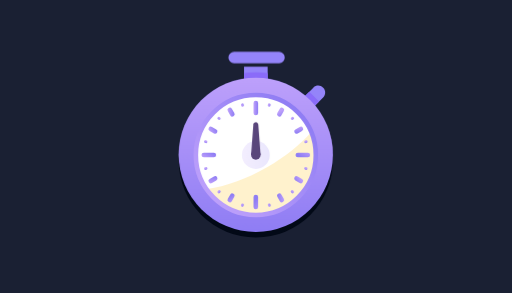
t = 0.00 s
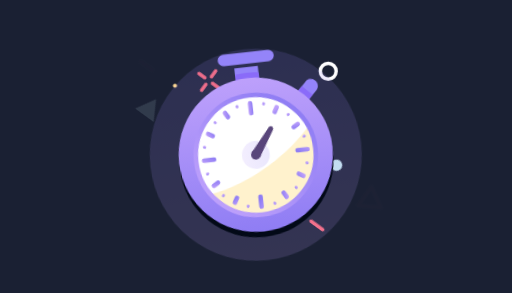
t = 1.50 s
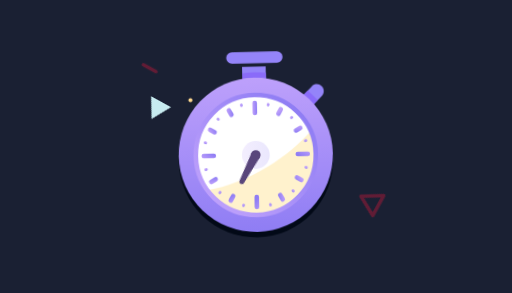
t = 2.98 s
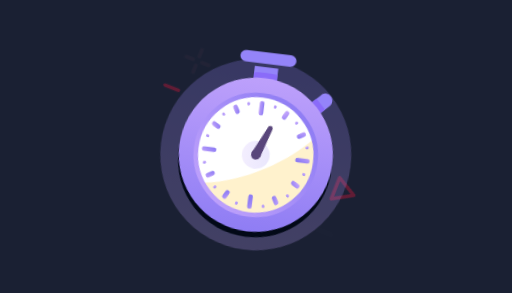
t = 4.46 s
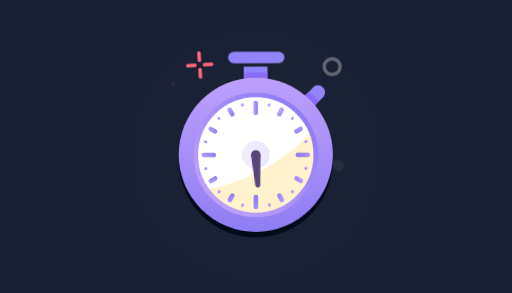
t = 5.89 s
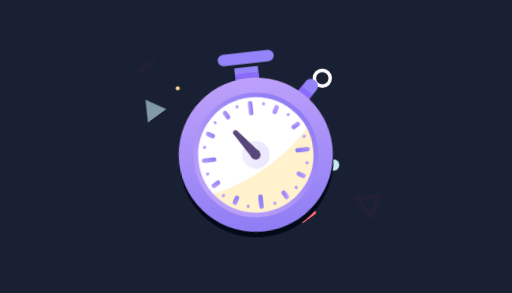
t = 7.30 s

The animated SVG that drew these frames (rendered in a browser with its animation timeline set to each time). Animation: 32 CSS @keyframes rules; one cycle of 8.80 s, repeats indefinitely.

<svg id="eIH7cNo3Qf51" xmlns="http://www.w3.org/2000/svg" xmlns:xlink="http://www.w3.org/1999/xlink" viewBox="0 0 700 400" shape-rendering="geometricPrecision" text-rendering="geometricPrecision" style="background-color:#1a2033">
<style><![CDATA[
#eIH7cNo3Qf54_to {animation: eIH7cNo3Qf54_to__to 8800ms linear infinite normal forwards}@keyframes eIH7cNo3Qf54_to__to { 0% {transform: translate(201.770002px,163.930002px);animation-timing-function: cubic-bezier(0.25,1,0.25,1)} 22.5% {transform: translate(78.490002px,55.830002px);animation-timing-function: step-end} 22.727273% {transform: translate(201.770002px,163.930002px);animation-timing-function: cubic-bezier(0.25,1,0.25,1)} 45.227273% {transform: translate(78.490002px,55.830002px);animation-timing-function: step-end} 45.454545% {transform: translate(201.770002px,163.930002px);animation-timing-function: cubic-bezier(0.25,1,0.25,1)} 67.954545% {transform: translate(78.490002px,55.830002px);animation-timing-function: step-end} 68.181818% {transform: translate(201.770002px,163.930002px);animation-timing-function: cubic-bezier(0.25,1,0.25,1)} 90.681818% {transform: translate(78.490002px,55.830002px)} 100% {transform: translate(78.490002px,55.830002px)}} #eIH7cNo3Qf54_tr {animation: eIH7cNo3Qf54_tr__tr 8800ms linear infinite normal forwards}@keyframes eIH7cNo3Qf54_tr__tr { 0% {transform: rotate(0deg)} 4.545455% {transform: rotate(0deg)} 95.454545% {transform: rotate(2880deg)} 100% {transform: rotate(2880deg)}} #eIH7cNo3Qf54 {animation: eIH7cNo3Qf54_c_o 8800ms linear infinite normal forwards}@keyframes eIH7cNo3Qf54_c_o { 0% {opacity: 1;animation-timing-function: cubic-bezier(0.25,1,0.25,1)} 11.363636% {opacity: 1;animation-timing-function: cubic-bezier(0.25,1,0.25,1)} 22.5% {opacity: 0;animation-timing-function: step-end} 22.727273% {opacity: 1;animation-timing-function: cubic-bezier(0.25,1,0.25,1)} 34.090909% {opacity: 1;animation-timing-function: cubic-bezier(0.25,1,0.25,1)} 45.227273% {opacity: 0;animation-timing-function: step-end} 45.454545% {opacity: 1;animation-timing-function: cubic-bezier(0.25,1,0.25,1)} 56.818182% {opacity: 1;animation-timing-function: cubic-bezier(0.25,1,0.25,1)} 67.954545% {opacity: 0;animation-timing-function: step-end} 68.181818% {opacity: 1;animation-timing-function: cubic-bezier(0.25,1,0.25,1)} 79.545455% {opacity: 1;animation-timing-function: cubic-bezier(0.25,1,0.25,1)} 90.681818% {opacity: 0} 100% {opacity: 0}} #eIH7cNo3Qf55_to {animation: eIH7cNo3Qf55_to__to 8800ms linear infinite normal forwards}@keyframes eIH7cNo3Qf55_to__to { 0% {transform: translate(201.769999px,163.930001px)} 2.272727% {transform: translate(201.769999px,163.930001px);animation-timing-function: cubic-bezier(0.25,1,0.25,1)} 24.772727% {transform: translate(81.939999px,103.77px);animation-timing-function: step-end} 25% {transform: translate(201.769999px,163.930001px);animation-timing-function: cubic-bezier(0.25,1,0.25,1)} 47.5% {transform: translate(81.939999px,103.77px);animation-timing-function: step-end} 47.727273% {transform: translate(201.769999px,163.930001px);animation-timing-function: cubic-bezier(0.25,1,0.25,1)} 70.227273% {transform: translate(81.939999px,103.77px);animation-timing-function: step-end} 70.454545% {transform: translate(201.769999px,163.930001px);animation-timing-function: cubic-bezier(0.25,1,0.25,1)} 92.954545% {transform: translate(81.939999px,103.77px)} 100% {transform: translate(81.939999px,103.77px)}} #eIH7cNo3Qf55_tr {animation: eIH7cNo3Qf55_tr__tr 8800ms linear infinite normal forwards}@keyframes eIH7cNo3Qf55_tr__tr { 0% {transform: rotate(0deg)} 4.545455% {transform: rotate(0deg)} 95.454545% {transform: rotate(2880deg)} 100% {transform: rotate(2880deg)}} #eIH7cNo3Qf55 {animation: eIH7cNo3Qf55_c_o 8800ms linear infinite normal forwards}@keyframes eIH7cNo3Qf55_c_o { 0% {opacity: 1} 2.272727% {opacity: 1;animation-timing-function: cubic-bezier(0.25,1,0.25,1)} 13.636364% {opacity: 1;animation-timing-function: cubic-bezier(0.25,1,0.25,1)} 24.772727% {opacity: 0;animation-timing-function: step-end} 25% {opacity: 1;animation-timing-function: cubic-bezier(0.25,1,0.25,1)} 36.363636% {opacity: 1;animation-timing-function: cubic-bezier(0.25,1,0.25,1)} 47.5% {opacity: 0;animation-timing-function: step-end} 47.727273% {opacity: 1;animation-timing-function: cubic-bezier(0.25,1,0.25,1)} 59.090909% {opacity: 1;animation-timing-function: cubic-bezier(0.25,1,0.25,1)} 70.227273% {opacity: 0;animation-timing-function: step-end} 70.454545% {opacity: 1;animation-timing-function: cubic-bezier(0.25,1,0.25,1)} 81.818182% {opacity: 1;animation-timing-function: cubic-bezier(0.25,1,0.25,1)} 92.954545% {opacity: 0} 100% {opacity: 0}} #eIH7cNo3Qf56_to {animation: eIH7cNo3Qf56_to__to 8800ms linear infinite normal forwards}@keyframes eIH7cNo3Qf56_to__to { 0% {transform: translate(201.77px,163.93px)} 5.681818% {transform: translate(201.77px,163.93px);animation-timing-function: cubic-bezier(0.25,1,0.25,1)} 28.181818% {transform: translate(109px,77px);animation-timing-function: step-end} 28.409091% {transform: translate(201.77px,163.93px);animation-timing-function: cubic-bezier(0.25,1,0.25,1)} 50.909091% {transform: translate(109px,77px);animation-timing-function: step-end} 51.136364% {transform: translate(201.77px,163.93px);animation-timing-function: cubic-bezier(0.25,1,0.25,1)} 73.636364% {transform: translate(109px,77px);animation-timing-function: step-end} 73.863636% {transform: translate(201.77px,163.93px);animation-timing-function: cubic-bezier(0.25,1,0.25,1)} 96.363636% {transform: translate(109px,77px)} 100% {transform: translate(109px,77px)}} #eIH7cNo3Qf56_tr {animation: eIH7cNo3Qf56_tr__tr 8800ms linear infinite normal forwards}@keyframes eIH7cNo3Qf56_tr__tr { 0% {transform: rotate(2880deg)} 4.545455% {transform: rotate(2880deg)} 95.454545% {transform: rotate(2880deg)} 100% {transform: rotate(2880deg)}} #eIH7cNo3Qf56 {animation: eIH7cNo3Qf56_c_o 8800ms linear infinite normal forwards}@keyframes eIH7cNo3Qf56_c_o { 0% {opacity: 1} 5.681818% {opacity: 1;animation-timing-function: cubic-bezier(0.25,1,0.25,1)} 17.045455% {opacity: 1;animation-timing-function: cubic-bezier(0.25,1,0.25,1)} 28.181818% {opacity: 0;animation-timing-function: step-end} 28.409091% {opacity: 1;animation-timing-function: cubic-bezier(0.25,1,0.25,1)} 39.772727% {opacity: 1;animation-timing-function: cubic-bezier(0.25,1,0.25,1)} 50.909091% {opacity: 0;animation-timing-function: step-end} 51.136364% {opacity: 1;animation-timing-function: cubic-bezier(0.25,1,0.25,1)} 62.5% {opacity: 1;animation-timing-function: cubic-bezier(0.25,1,0.25,1)} 73.636364% {opacity: 0;animation-timing-function: step-end} 73.863636% {opacity: 1;animation-timing-function: cubic-bezier(0.25,1,0.25,1)} 85.227273% {opacity: 1;animation-timing-function: cubic-bezier(0.25,1,0.25,1)} 96.363636% {opacity: 0} 100% {opacity: 0}} #eIH7cNo3Qf57_to {animation: eIH7cNo3Qf57_to__to 8800ms linear infinite normal forwards}@keyframes eIH7cNo3Qf57_to__to { 0% {transform: translate(201.77px,163.93px)} 11.363636% {transform: translate(201.77px,163.93px);animation-timing-function: cubic-bezier(0.25,1,0.25,1)} 33.863636% {transform: translate(137.340004px,50.330002px);animation-timing-function: step-end} 34.090909% {transform: translate(201.77px,163.93px);animation-timing-function: cubic-bezier(0.25,1,0.25,1)} 56.590909% {transform: translate(137.340004px,50.330002px);animation-timing-function: step-end} 56.818182% {transform: translate(201.77px,163.93px);animation-timing-function: cubic-bezier(0.25,1,0.25,1)} 79.318182% {transform: translate(137.340004px,50.330002px);animation-timing-function: step-end} 79.545455% {transform: translate(201.77px,163.93px);animation-timing-function: cubic-bezier(0.25,1,0.25,1)} 100% {transform: translate(143.197276px,60.657275px)}} #eIH7cNo3Qf57_tr {animation: eIH7cNo3Qf57_tr__tr 8800ms linear infinite normal forwards}@keyframes eIH7cNo3Qf57_tr__tr { 0% {transform: rotate(0deg)} 4.545455% {transform: rotate(0deg)} 95.454545% {transform: rotate(2880deg)} 100% {transform: rotate(2880deg)}} #eIH7cNo3Qf57 {animation: eIH7cNo3Qf57_c_o 8800ms linear infinite normal forwards}@keyframes eIH7cNo3Qf57_c_o { 0% {opacity: 1} 11.363636% {opacity: 1;animation-timing-function: cubic-bezier(0.25,1,0.25,1)} 22.727273% {opacity: 1;animation-timing-function: cubic-bezier(0.25,1,0.25,1)} 33.863636% {opacity: 0;animation-timing-function: step-end} 34.090909% {opacity: 1;animation-timing-function: cubic-bezier(0.25,1,0.25,1)} 45.454545% {opacity: 1;animation-timing-function: cubic-bezier(0.25,1,0.25,1)} 56.590909% {opacity: 0;animation-timing-function: step-end} 56.818182% {opacity: 1;animation-timing-function: cubic-bezier(0.25,1,0.25,1)} 68.181818% {opacity: 1;animation-timing-function: cubic-bezier(0.25,1,0.25,1)} 79.318182% {opacity: 0;animation-timing-function: step-end} 79.545455% {opacity: 1;animation-timing-function: cubic-bezier(0.25,1,0.25,1)} 90.909091% {opacity: 1;animation-timing-function: cubic-bezier(0.25,1,0.25,1)} 99.772727% {opacity: 0} 100% {opacity: 0}} #eIH7cNo3Qf512_to {animation: eIH7cNo3Qf512_to__to 8800ms linear infinite normal forwards}@keyframes eIH7cNo3Qf512_to__to { 0% {transform: translate(201.769988px,163.930002px)} 7.954545% {transform: translate(201.769988px,163.930002px);animation-timing-function: cubic-bezier(0.25,1,0.25,1)} 30.454545% {transform: translate(294.549988px,55.830002px);animation-timing-function: step-end} 30.681818% {transform: translate(201.769988px,163.930002px);animation-timing-function: cubic-bezier(0.25,1,0.25,1)} 53.181818% {transform: translate(294.549988px,55.830002px);animation-timing-function: step-end} 53.409091% {transform: translate(201.769988px,163.930002px);animation-timing-function: cubic-bezier(0.25,1,0.25,1)} 75.909091% {transform: translate(294.549988px,55.830002px);animation-timing-function: step-end} 76.136364% {transform: translate(201.769988px,163.930002px);animation-timing-function: cubic-bezier(0.25,1,0.25,1)} 98.636364% {transform: translate(294.549988px,55.830002px)} 100% {transform: translate(294.549988px,55.830002px)}} #eIH7cNo3Qf512_tr {animation: eIH7cNo3Qf512_tr__tr 8800ms linear infinite normal forwards}@keyframes eIH7cNo3Qf512_tr__tr { 0% {transform: rotate(2880deg)} 4.545455% {transform: rotate(2880deg)} 95.454545% {transform: rotate(2880deg)} 100% {transform: rotate(2880deg)}} #eIH7cNo3Qf512 {animation: eIH7cNo3Qf512_c_o 8800ms linear infinite normal forwards}@keyframes eIH7cNo3Qf512_c_o { 0% {opacity: 1} 7.954545% {opacity: 1;animation-timing-function: cubic-bezier(0.25,1,0.25,1)} 19.318182% {opacity: 1;animation-timing-function: cubic-bezier(0.25,1,0.25,1)} 30.454545% {opacity: 0;animation-timing-function: step-end} 30.681818% {opacity: 1;animation-timing-function: cubic-bezier(0.25,1,0.25,1)} 42.045455% {opacity: 1;animation-timing-function: cubic-bezier(0.25,1,0.25,1)} 53.181818% {opacity: 0;animation-timing-function: step-end} 53.409091% {opacity: 1;animation-timing-function: cubic-bezier(0.25,1,0.25,1)} 64.772727% {opacity: 1;animation-timing-function: cubic-bezier(0.25,1,0.25,1)} 75.909091% {opacity: 0;animation-timing-function: step-end} 76.136364% {opacity: 1;animation-timing-function: cubic-bezier(0.25,1,0.25,1)} 87.5% {opacity: 1;animation-timing-function: cubic-bezier(0.25,1,0.25,1)} 98.636364% {opacity: 0} 100% {opacity: 0}} #eIH7cNo3Qf513_to {animation: eIH7cNo3Qf513_to__to 8800ms linear infinite normal forwards}@keyframes eIH7cNo3Qf513_to__to { 0% {transform: translate(201.770003px,163.93px);animation-timing-function: cubic-bezier(0.25,1,0.25,1)} 22.5% {transform: translate(340.925003px,214.07px);animation-timing-function: step-end} 22.727273% {transform: translate(201.770003px,163.93px);animation-timing-function: cubic-bezier(0.25,1,0.25,1)} 45.227273% {transform: translate(340.925003px,214.07px);animation-timing-function: step-end} 45.454545% {transform: translate(201.770003px,163.93px);animation-timing-function: cubic-bezier(0.25,1,0.25,1)} 67.954545% {transform: translate(340.925003px,214.07px);animation-timing-function: step-end} 68.181818% {transform: translate(201.770003px,163.93px);animation-timing-function: cubic-bezier(0.25,1,0.25,1)} 90.681818% {transform: translate(340.925003px,214.07px)} 100% {transform: translate(340.925003px,214.07px)}} #eIH7cNo3Qf513_tr {animation: eIH7cNo3Qf513_tr__tr 8800ms linear infinite normal forwards}@keyframes eIH7cNo3Qf513_tr__tr { 0% {transform: rotate(0deg)} 4.545455% {transform: rotate(0deg)} 95.454545% {transform: rotate(2880deg)} 100% {transform: rotate(2880deg)}} #eIH7cNo3Qf513 {animation: eIH7cNo3Qf513_c_o 8800ms linear infinite normal forwards}@keyframes eIH7cNo3Qf513_c_o { 0% {opacity: 1;animation-timing-function: cubic-bezier(0.25,1,0.25,1)} 11.363636% {opacity: 1;animation-timing-function: cubic-bezier(0.25,1,0.25,1)} 22.5% {opacity: 0;animation-timing-function: step-end} 22.727273% {opacity: 1;animation-timing-function: cubic-bezier(0.25,1,0.25,1)} 34.090909% {opacity: 1;animation-timing-function: cubic-bezier(0.25,1,0.25,1)} 45.227273% {opacity: 0;animation-timing-function: step-end} 45.454545% {opacity: 1;animation-timing-function: cubic-bezier(0.25,1,0.25,1)} 56.818182% {opacity: 1;animation-timing-function: cubic-bezier(0.25,1,0.25,1)} 67.954545% {opacity: 0;animation-timing-function: step-end} 68.181818% {opacity: 1;animation-timing-function: cubic-bezier(0.25,1,0.25,1)} 79.545455% {opacity: 1;animation-timing-function: cubic-bezier(0.25,1,0.25,1)} 90.681818% {opacity: 0} 100% {opacity: 0}} #eIH7cNo3Qf514_to {animation: eIH7cNo3Qf514_to__to 8800ms linear infinite normal forwards}@keyframes eIH7cNo3Qf514_to__to { 0% {transform: translate(201.769987px,163.929997px)} 5.681818% {transform: translate(201.769987px,163.929997px);animation-timing-function: cubic-bezier(0.25,1,0.25,1)} 28.181818% {transform: translate(301.189987px,171.589996px);animation-timing-function: step-end} 28.409091% {transform: translate(201.769987px,163.929997px);animation-timing-function: cubic-bezier(0.25,1,0.25,1)} 50.909091% {transform: translate(301.189987px,171.589996px);animation-timing-function: step-end} 51.136364% {transform: translate(201.769987px,163.929997px);animation-timing-function: cubic-bezier(0.25,1,0.25,1)} 73.636364% {transform: translate(301.189987px,171.589996px);animation-timing-function: step-end} 73.863636% {transform: translate(201.769987px,163.929997px);animation-timing-function: cubic-bezier(0.25,1,0.25,1)} 96.363636% {transform: translate(301.189987px,171.589996px)} 100% {transform: translate(301.189987px,171.589996px)}} #eIH7cNo3Qf514_tr {animation: eIH7cNo3Qf514_tr__tr 8800ms linear infinite normal forwards}@keyframes eIH7cNo3Qf514_tr__tr { 0% {transform: rotate(0deg)} 4.545455% {transform: rotate(0deg)} 95.454545% {transform: rotate(2880deg)} 100% {transform: rotate(2880deg)}} #eIH7cNo3Qf514 {animation: eIH7cNo3Qf514_c_o 8800ms linear infinite normal forwards}@keyframes eIH7cNo3Qf514_c_o { 0% {opacity: 1} 5.681818% {opacity: 1;animation-timing-function: cubic-bezier(0.25,1,0.25,1)} 17.045455% {opacity: 1;animation-timing-function: cubic-bezier(0.25,1,0.25,1)} 28.181818% {opacity: 0;animation-timing-function: step-end} 28.409091% {opacity: 1;animation-timing-function: cubic-bezier(0.25,1,0.25,1)} 39.772727% {opacity: 1;animation-timing-function: cubic-bezier(0.25,1,0.25,1)} 50.909091% {opacity: 0;animation-timing-function: step-end} 51.136364% {opacity: 1;animation-timing-function: cubic-bezier(0.25,1,0.25,1)} 62.5% {opacity: 1;animation-timing-function: cubic-bezier(0.25,1,0.25,1)} 73.636364% {opacity: 0;animation-timing-function: step-end} 73.863636% {opacity: 1;animation-timing-function: cubic-bezier(0.25,1,0.25,1)} 85.227273% {opacity: 1;animation-timing-function: cubic-bezier(0.25,1,0.25,1)} 96.363636% {opacity: 0} 100% {opacity: 0}} #eIH7cNo3Qf515_to {animation: eIH7cNo3Qf515_to__to 8800ms linear infinite normal forwards}@keyframes eIH7cNo3Qf515_to__to { 0% {transform: translate(201.77px,163.930002px)} 9.090909% {transform: translate(201.77px,163.930002px);animation-timing-function: cubic-bezier(0.25,1,0.25,1)} 31.477273% {transform: translate(283px,248.720001px);animation-timing-function: step-end} 31.590909% {transform: translate(201.77px,163.930002px);animation-timing-function: cubic-bezier(0.25,1,0.25,1)} 54.318182% {transform: translate(283px,248.720001px);animation-timing-function: step-end} 54.545455% {transform: translate(201.77px,163.930002px);animation-timing-function: cubic-bezier(0.25,1,0.25,1)} 77.272727% {transform: translate(201.77px,163.930002px);animation-timing-function: cubic-bezier(0.25,1,0.25,1)} 100% {transform: translate(283px,248.720001px)}} #eIH7cNo3Qf515_tr {animation: eIH7cNo3Qf515_tr__tr 8800ms linear infinite normal forwards}@keyframes eIH7cNo3Qf515_tr__tr { 0% {transform: rotate(0deg)} 4.545455% {transform: rotate(0deg)} 95.454545% {transform: rotate(2880deg)} 100% {transform: rotate(2880deg)}} #eIH7cNo3Qf515 {animation: eIH7cNo3Qf515_c_o 8800ms linear infinite normal forwards}@keyframes eIH7cNo3Qf515_c_o { 0% {opacity: 1} 20.454545% {opacity: 1;animation-timing-function: cubic-bezier(0.25,1,0.25,1)} 31.477273% {opacity: 0;animation-timing-function: step-end} 31.590909% {opacity: 1;animation-timing-function: cubic-bezier(0.25,1,0.25,1)} 42.954545% {opacity: 1;animation-timing-function: cubic-bezier(0.25,1,0.25,1)} 54.318182% {opacity: 0;animation-timing-function: step-end} 54.545455% {opacity: 1;animation-timing-function: cubic-bezier(0.25,1,0.25,1)} 65.909091% {opacity: 1;animation-timing-function: cubic-bezier(0.25,1,0.25,1)} 77.272727% {opacity: 1;animation-timing-function: cubic-bezier(0.25,1,0.25,1)} 88.636364% {opacity: 1;animation-timing-function: cubic-bezier(0.25,1,0.25,1)} 100% {opacity: 0}} #eIH7cNo3Qf516_to {animation: eIH7cNo3Qf516_to__to 8800ms linear infinite normal forwards}@keyframes eIH7cNo3Qf516_to__to { 0% {transform: translate(200px,162px);animation-timing-function: cubic-bezier(0.42,0,0.58,1)} 2.272727% {transform: translate(200px,165px);animation-timing-function: cubic-bezier(0.42,0,0.58,1)} 4.545455% {transform: translate(200px,162px)} 100% {transform: translate(200px,162px)}} #eIH7cNo3Qf516_tr {animation: eIH7cNo3Qf516_tr__tr 8800ms linear infinite normal forwards}@keyframes eIH7cNo3Qf516_tr__tr { 0% {transform: rotate(0deg)} 4.545455% {transform: rotate(8deg)} 15.909091% {transform: rotate(-8deg)} 27.272727% {transform: rotate(8deg)} 38.636364% {transform: rotate(-8deg)} 50% {transform: rotate(8deg)} 61.363636% {transform: rotate(-8deg)} 72.727273% {transform: rotate(8deg)} 84.090909% {transform: rotate(-8deg)} 95.454545% {transform: rotate(8deg)} 100% {transform: rotate(0deg)}} #eIH7cNo3Qf517_ts {animation: eIH7cNo3Qf517_ts__ts 8800ms linear infinite normal forwards}@keyframes eIH7cNo3Qf517_ts__ts { 0% {transform: translate(199.999992px,161.999992px) scale(0.710355,0.710355)} 15.909091% {transform: translate(199.999992px,161.999992px) scale(0.710355,0.710355);animation-timing-function: cubic-bezier(0.25,1,0.25,1)} 22.727273% {transform: translate(199.999992px,161.999992px) scale(1.153668,1.153668);animation-timing-function: step-end} 27.272727% {transform: translate(199.999992px,161.999992px) scale(0.710355,0.710355);animation-timing-function: cubic-bezier(0.25,1,0.25,1)} 34.090909% {transform: translate(199.999992px,161.999992px) scale(1.153668,1.153668);animation-timing-function: step-end} 38.636364% {transform: translate(199.999992px,161.999992px) scale(0.710355,0.710355);animation-timing-function: cubic-bezier(0.25,1,0.25,1)} 45.454545% {transform: translate(199.999992px,161.999992px) scale(1.153668,1.153668);animation-timing-function: step-end} 50% {transform: translate(199.999992px,161.999992px) scale(0.710355,0.710355);animation-timing-function: cubic-bezier(0.25,1,0.25,1)} 56.818182% {transform: translate(199.999992px,161.999992px) scale(1.153668,1.153668);animation-timing-function: step-end} 61.363636% {transform: translate(199.999992px,161.999992px) scale(0.710355,0.710355);animation-timing-function: cubic-bezier(0.25,1,0.25,1)} 68.181818% {transform: translate(199.999992px,161.999992px) scale(1.153668,1.153668);animation-timing-function: step-end} 72.727273% {transform: translate(199.999992px,161.999992px) scale(0.710355,0.710355);animation-timing-function: cubic-bezier(0.25,1,0.25,1)} 79.545455% {transform: translate(199.999992px,161.999992px) scale(1.153668,1.153668);animation-timing-function: step-end} 84.090909% {transform: translate(199.999992px,161.999992px) scale(0.710355,0.710355);animation-timing-function: cubic-bezier(0.25,1,0.25,1)} 90.909091% {transform: translate(199.999992px,161.999992px) scale(1.153668,1.153668)} 100% {transform: translate(199.999992px,161.999992px) scale(1.153668,1.153668)}} #eIH7cNo3Qf517 {animation: eIH7cNo3Qf517_c_o 8800ms linear infinite normal forwards}@keyframes eIH7cNo3Qf517_c_o { 0% {opacity: 1} 15.909091% {opacity: 1;animation-timing-function: cubic-bezier(0.25,1,0.25,1)} 22.727273% {opacity: 0;animation-timing-function: step-end} 27.272727% {opacity: 1;animation-timing-function: cubic-bezier(0.25,1,0.25,1)} 34.090909% {opacity: 0;animation-timing-function: step-end} 38.636364% {opacity: 1;animation-timing-function: cubic-bezier(0.25,1,0.25,1)} 45.454545% {opacity: 0;animation-timing-function: step-end} 50% {opacity: 1;animation-timing-function: cubic-bezier(0.25,1,0.25,1)} 56.818182% {opacity: 0;animation-timing-function: step-end} 61.363636% {opacity: 1;animation-timing-function: cubic-bezier(0.25,1,0.25,1)} 68.181818% {opacity: 0;animation-timing-function: step-end} 72.727273% {opacity: 1;animation-timing-function: cubic-bezier(0.25,1,0.25,1)} 79.545455% {opacity: 0;animation-timing-function: step-end} 84.090909% {opacity: 1;animation-timing-function: cubic-bezier(0.25,1,0.25,1)} 90.909091% {opacity: 0} 100% {opacity: 0}} #eIH7cNo3Qf518_ts {animation: eIH7cNo3Qf518_ts__ts 8800ms linear infinite normal forwards}@keyframes eIH7cNo3Qf518_ts__ts { 0% {transform: translate(199.999992px,161.999992px) scale(0.710355,0.710355)} 17.045455% {transform: translate(199.999992px,161.999992px) scale(0.710355,0.710355);animation-timing-function: cubic-bezier(0.25,1,0.25,1)} 23.863636% {transform: translate(199.999992px,161.999992px) scale(1.153668,1.153668);animation-timing-function: step-end} 28.409091% {transform: translate(199.999992px,161.999992px) scale(0.710355,0.710355);animation-timing-function: cubic-bezier(0.25,1,0.25,1)} 35.227273% {transform: translate(199.999992px,161.999992px) scale(1.153668,1.153668);animation-timing-function: step-end} 39.772727% {transform: translate(199.999992px,161.999992px) scale(0.710355,0.710355);animation-timing-function: cubic-bezier(0.25,1,0.25,1)} 46.590909% {transform: translate(199.999992px,161.999992px) scale(1.153668,1.153668);animation-timing-function: step-end} 51.136364% {transform: translate(199.999992px,161.999992px) scale(0.710355,0.710355);animation-timing-function: cubic-bezier(0.25,1,0.25,1)} 57.954545% {transform: translate(199.999992px,161.999992px) scale(1.153668,1.153668);animation-timing-function: step-end} 62.5% {transform: translate(199.999992px,161.999992px) scale(0.710355,0.710355);animation-timing-function: cubic-bezier(0.25,1,0.25,1)} 69.318182% {transform: translate(199.999992px,161.999992px) scale(1.153668,1.153668);animation-timing-function: step-end} 73.863636% {transform: translate(199.999992px,161.999992px) scale(0.710355,0.710355);animation-timing-function: cubic-bezier(0.25,1,0.25,1)} 80.681818% {transform: translate(199.999992px,161.999992px) scale(1.153668,1.153668);animation-timing-function: step-end} 85.227273% {transform: translate(199.999992px,161.999992px) scale(0.710355,0.710355);animation-timing-function: cubic-bezier(0.25,1,0.25,1)} 92.045455% {transform: translate(199.999992px,161.999992px) scale(1.153668,1.153668)} 100% {transform: translate(199.999992px,161.999992px) scale(1.153668,1.153668)}} #eIH7cNo3Qf518 {animation: eIH7cNo3Qf518_c_o 8800ms linear infinite normal forwards}@keyframes eIH7cNo3Qf518_c_o { 0% {opacity: 1} 17.045455% {opacity: 1;animation-timing-function: cubic-bezier(0.25,1,0.25,1)} 23.863636% {opacity: 0;animation-timing-function: step-end} 28.409091% {opacity: 1;animation-timing-function: cubic-bezier(0.25,1,0.25,1)} 35.227273% {opacity: 0;animation-timing-function: step-end} 39.772727% {opacity: 1;animation-timing-function: cubic-bezier(0.25,1,0.25,1)} 46.590909% {opacity: 0;animation-timing-function: step-end} 51.136364% {opacity: 1;animation-timing-function: cubic-bezier(0.25,1,0.25,1)} 57.954545% {opacity: 0;animation-timing-function: step-end} 62.5% {opacity: 1;animation-timing-function: cubic-bezier(0.25,1,0.25,1)} 69.318182% {opacity: 0;animation-timing-function: step-end} 73.863636% {opacity: 1;animation-timing-function: cubic-bezier(0.25,1,0.25,1)} 80.681818% {opacity: 0;animation-timing-function: step-end} 85.227273% {opacity: 1;animation-timing-function: cubic-bezier(0.25,1,0.25,1)} 92.045455% {opacity: 0} 100% {opacity: 0}} #eIH7cNo3Qf519_to {animation: eIH7cNo3Qf519_to__to 8800ms linear infinite normal forwards}@keyframes eIH7cNo3Qf519_to__to { 0% {transform: translate(200.65px,103.77px);animation-timing-function: cubic-bezier(0.42,0,0.58,1)} 2.272727% {transform: translate(200.65px,111.77px);animation-timing-function: cubic-bezier(0.42,0,0.58,1)} 4.545455% {transform: translate(200.65px,103.77px)} 100% {transform: translate(200.65px,103.77px)}} #eIH7cNo3Qf562_tr {animation: eIH7cNo3Qf562_tr__tr 8800ms linear infinite normal forwards}@keyframes eIH7cNo3Qf562_tr__tr { 0% {transform: translate(200px,162.16px) rotate(-90deg)} 4.545455% {transform: translate(200px,162.16px) rotate(-90deg)} 95.454545% {transform: translate(200px,162.16px) rotate(2790deg)} 100% {transform: translate(200px,162.16px) rotate(2790deg)}}
]]></style>
<defs><linearGradient id="eIH7cNo3Qf517-fill" x1="0" y1="94.55" x2="0" y2="-94.55" spreadMethod="pad" gradientUnits="userSpaceOnUse" gradientTransform="translate(0 0)"><stop id="eIH7cNo3Qf517-fill-0" offset="0%" stop-color="#bda0fb"/><stop id="eIH7cNo3Qf517-fill-1" offset="100%" stop-color="#8f7df4"/></linearGradient><linearGradient id="eIH7cNo3Qf518-fill" x1="0" y1="94.55" x2="0" y2="-94.55" spreadMethod="pad" gradientUnits="userSpaceOnUse" gradientTransform="translate(0 0)"><stop id="eIH7cNo3Qf518-fill-0" offset="0%" stop-color="#bda0fb"/><stop id="eIH7cNo3Qf518-fill-1" offset="100%" stop-color="#8f7df4"/></linearGradient><linearGradient id="eIH7cNo3Qf528-fill" x1="0" y1="-67.38" x2="0" y2="67.38" spreadMethod="pad" gradientUnits="userSpaceOnUse" gradientTransform="translate(0 0)"><stop id="eIH7cNo3Qf528-fill-0" offset="0%" stop-color="#bda0fb"/><stop id="eIH7cNo3Qf528-fill-1" offset="100%" stop-color="#8f7df4"/></linearGradient><linearGradient id="eIH7cNo3Qf531-stroke" x1="-38.48" y1="38.48" x2="38.48" y2="-38.48" spreadMethod="pad" gradientUnits="userSpaceOnUse" gradientTransform="translate(0 0)"><stop id="eIH7cNo3Qf531-stroke-0" offset="0%" stop-color="#bda0fb"/><stop id="eIH7cNo3Qf531-stroke-1" offset="100%" stop-color="#8f7df4"/></linearGradient><linearGradient id="eIH7cNo3Qf534-stroke" x1="187.740806" y1="117.842597" x2="190.068806" y2="117.218597" spreadMethod="pad" gradientUnits="userSpaceOnUse" gradientTransform="translate(0 0)"><stop id="eIH7cNo3Qf534-stroke-0" offset="0%" stop-color="#bda0fb"/><stop id="eIH7cNo3Qf534-stroke-1" offset="100%" stop-color="#8f7df4"/></linearGradient><linearGradient id="eIH7cNo3Qf535-stroke" x1="211.304605" y1="205.753699" x2="213.632605" y2="205.129699" spreadMethod="pad" gradientUnits="userSpaceOnUse" gradientTransform="translate(0 0)"><stop id="eIH7cNo3Qf535-stroke-0" offset="0%" stop-color="#bda0fb"/><stop id="eIH7cNo3Qf535-stroke-1" offset="100%" stop-color="#8f7df4"/></linearGradient><linearGradient id="eIH7cNo3Qf536-stroke" x1="244.487403" y1="149.990808" x2="245.111403" y2="152.318808" spreadMethod="pad" gradientUnits="userSpaceOnUse" gradientTransform="translate(0 0)"><stop id="eIH7cNo3Qf536-stroke-0" offset="0%" stop-color="#bda0fb"/><stop id="eIH7cNo3Qf536-stroke-1" offset="100%" stop-color="#8f7df4"/></linearGradient><linearGradient id="eIH7cNo3Qf537-stroke" x1="156.576301" y1="173.554607" x2="157.200301" y2="175.882607" spreadMethod="pad" gradientUnits="userSpaceOnUse" gradientTransform="translate(0 0)"><stop id="eIH7cNo3Qf537-stroke-0" offset="0%" stop-color="#bda0fb"/><stop id="eIH7cNo3Qf537-stroke-1" offset="100%" stop-color="#8f7df4"/></linearGradient><linearGradient id="eIH7cNo3Qf538-stroke" x1="232.212193" y1="129.403802" x2="233.916192" y2="131.107802" spreadMethod="pad" gradientUnits="userSpaceOnUse" gradientTransform="translate(0 0)"><stop id="eIH7cNo3Qf538-stroke-0" offset="0%" stop-color="#bda0fb"/><stop id="eIH7cNo3Qf538-stroke-1" offset="100%" stop-color="#8f7df4"/></linearGradient><linearGradient id="eIH7cNo3Qf539-stroke" x1="167.864894" y1="193.751101" x2="169.568894" y2="195.4551" spreadMethod="pad" gradientUnits="userSpaceOnUse" gradientTransform="translate(0 0)"><stop id="eIH7cNo3Qf539-stroke-0" offset="0%" stop-color="#bda0fb"/><stop id="eIH7cNo3Qf539-stroke-1" offset="100%" stop-color="#8f7df4"/></linearGradient><linearGradient id="eIH7cNo3Qf540-stroke" x1="232.756194" y1="194.562195" x2="231.052194" y2="196.266195" spreadMethod="pad" gradientUnits="userSpaceOnUse" gradientTransform="translate(0 0)"><stop id="eIH7cNo3Qf540-stroke-0" offset="0%" stop-color="#bda0fb"/><stop id="eIH7cNo3Qf540-stroke-1" offset="100%" stop-color="#8f7df4"/></linearGradient><linearGradient id="eIH7cNo3Qf541-stroke" x1="168.408896" y1="130.214897" x2="166.704896" y2="131.918897" spreadMethod="pad" gradientUnits="userSpaceOnUse" gradientTransform="translate(0 0)"><stop id="eIH7cNo3Qf541-stroke-0" offset="0%" stop-color="#bda0fb"/><stop id="eIH7cNo3Qf541-stroke-1" offset="100%" stop-color="#8f7df4"/></linearGradient><linearGradient id="eIH7cNo3Qf542-stroke" x1="211.561205" y1="117.688594" x2="213.889205" y2="118.312594" spreadMethod="pad" gradientUnits="userSpaceOnUse" gradientTransform="translate(0 0)"><stop id="eIH7cNo3Qf542-stroke-0" offset="0%" stop-color="#bda0fb"/><stop id="eIH7cNo3Qf542-stroke-1" offset="100%" stop-color="#8f7df4"/></linearGradient><linearGradient id="eIH7cNo3Qf543-stroke" x1="187.997406" y1="205.599697" x2="190.325406" y2="206.223697" spreadMethod="pad" gradientUnits="userSpaceOnUse" gradientTransform="translate(0 0)"><stop id="eIH7cNo3Qf543-stroke-0" offset="0%" stop-color="#bda0fb"/><stop id="eIH7cNo3Qf543-stroke-1" offset="100%" stop-color="#8f7df4"/></linearGradient><linearGradient id="eIH7cNo3Qf544-stroke" x1="244.561406" y1="173.891201" x2="243.937406" y2="176.219201" spreadMethod="pad" gradientUnits="userSpaceOnUse" gradientTransform="translate(0 0)"><stop id="eIH7cNo3Qf544-stroke-0" offset="0%" stop-color="#bda0fb"/><stop id="eIH7cNo3Qf544-stroke-1" offset="100%" stop-color="#8f7df4"/></linearGradient><linearGradient id="eIH7cNo3Qf545-stroke" x1="156.650303" y1="150.327402" x2="156.026303" y2="152.655402" spreadMethod="pad" gradientUnits="userSpaceOnUse" gradientTransform="translate(0 0)"><stop id="eIH7cNo3Qf545-stroke-0" offset="0%" stop-color="#bda0fb"/><stop id="eIH7cNo3Qf545-stroke-1" offset="100%" stop-color="#8f7df4"/></linearGradient><linearGradient id="eIH7cNo3Qf547-stroke" x1="198" y1="121.07" x2="202" y2="121.07" spreadMethod="pad" gradientUnits="userSpaceOnUse" gradientTransform="translate(0 0)"><stop id="eIH7cNo3Qf547-stroke-0" offset="0%" stop-color="#bda0fb"/><stop id="eIH7cNo3Qf547-stroke-1" offset="100%" stop-color="#8f7df4"/></linearGradient><linearGradient id="eIH7cNo3Qf548-stroke" x1="175.27" y1="124.69" x2="181.45" y2="124.69" spreadMethod="pad" gradientUnits="userSpaceOnUse" gradientTransform="translate(0 0)"><stop id="eIH7cNo3Qf548-stroke-0" offset="0%" stop-color="#bda0fb"/><stop id="eIH7cNo3Qf548-stroke-1" offset="100%" stop-color="#8f7df4"/></linearGradient><linearGradient id="eIH7cNo3Qf549-stroke" x1="159.781404" y1="141.783505" x2="165.149304" y2="138.698505" spreadMethod="pad" gradientUnits="userSpaceOnUse" gradientTransform="translate(0 0)"><stop id="eIH7cNo3Qf549-stroke-0" offset="0%" stop-color="#bda0fb"/><stop id="eIH7cNo3Qf549-stroke-1" offset="100%" stop-color="#8f7df4"/></linearGradient><linearGradient id="eIH7cNo3Qf550-stroke" x1="156.538711" y1="166.732001" x2="160.718711" y2="159.458801" spreadMethod="pad" gradientUnits="userSpaceOnUse" gradientTransform="translate(0 0)"><stop id="eIH7cNo3Qf550-stroke-0" offset="0%" stop-color="#bda0fb"/><stop id="eIH7cNo3Qf550-stroke-1" offset="100%" stop-color="#8f7df4"/></linearGradient><linearGradient id="eIH7cNo3Qf551-stroke" x1="162.529996" y1="186.890004" x2="162.529996" y2="180.710004" spreadMethod="pad" gradientUnits="userSpaceOnUse" gradientTransform="translate(0 0)"><stop id="eIH7cNo3Qf551-stroke-0" offset="0%" stop-color="#bda0fb"/><stop id="eIH7cNo3Qf551-stroke-1" offset="100%" stop-color="#8f7df4"/></linearGradient><linearGradient id="eIH7cNo3Qf552-stroke" x1="178.404394" y1="204.457003" x2="175.319394" y2="199.089103" spreadMethod="pad" gradientUnits="userSpaceOnUse" gradientTransform="translate(0 0)"><stop id="eIH7cNo3Qf552-stroke-0" offset="0%" stop-color="#bda0fb"/><stop id="eIH7cNo3Qf552-stroke-1" offset="100%" stop-color="#8f7df4"/></linearGradient><linearGradient id="eIH7cNo3Qf553-stroke" x1="205.747903" y1="207.720996" x2="198.474703" y2="203.540996" spreadMethod="pad" gradientUnits="userSpaceOnUse" gradientTransform="translate(0 0)"><stop id="eIH7cNo3Qf553-stroke-0" offset="0%" stop-color="#bda0fb"/><stop id="eIH7cNo3Qf553-stroke-1" offset="100%" stop-color="#8f7df4"/></linearGradient><linearGradient id="eIH7cNo3Qf554-stroke" x1="224.73" y1="199.630007" x2="218.55" y2="199.630007" spreadMethod="pad" gradientUnits="userSpaceOnUse" gradientTransform="translate(0 0)"><stop id="eIH7cNo3Qf554-stroke-0" offset="0%" stop-color="#bda0fb"/><stop id="eIH7cNo3Qf554-stroke-1" offset="100%" stop-color="#8f7df4"/></linearGradient><linearGradient id="eIH7cNo3Qf555-stroke" x1="241.062897" y1="185.825297" x2="235.694997" y2="188.910297" spreadMethod="pad" gradientUnits="userSpaceOnUse" gradientTransform="translate(0 0)"><stop id="eIH7cNo3Qf555-stroke-0" offset="0%" stop-color="#bda0fb"/><stop id="eIH7cNo3Qf555-stroke-1" offset="100%" stop-color="#8f7df4"/></linearGradient><linearGradient id="eIH7cNo3Qf556-stroke" x1="246.736924" y1="158.511811" x2="242.556924" y2="165.785011" spreadMethod="pad" gradientUnits="userSpaceOnUse" gradientTransform="translate(0 0)"><stop id="eIH7cNo3Qf556-stroke-0" offset="0%" stop-color="#bda0fb"/><stop id="eIH7cNo3Qf556-stroke-1" offset="100%" stop-color="#8f7df4"/></linearGradient><linearGradient id="eIH7cNo3Qf557-stroke" x1="237.469973" y1="137.43" x2="237.469973" y2="143.61" spreadMethod="pad" gradientUnits="userSpaceOnUse" gradientTransform="translate(0 0)"><stop id="eIH7cNo3Qf557-stroke-0" offset="0%" stop-color="#bda0fb"/><stop id="eIH7cNo3Qf557-stroke-1" offset="100%" stop-color="#8f7df4"/></linearGradient><linearGradient id="eIH7cNo3Qf558-stroke" x1="222.439892" y1="123.161809" x2="225.529892" y2="128.538409" spreadMethod="pad" gradientUnits="userSpaceOnUse" gradientTransform="translate(0 0)"><stop id="eIH7cNo3Qf558-stroke-0" offset="0%" stop-color="#bda0fb"/><stop id="eIH7cNo3Qf558-stroke-1" offset="100%" stop-color="#8f7df4"/></linearGradient><linearGradient id="eIH7cNo3Qf560-fill" x1="-12.16" y1="0" x2="12.16" y2="0" spreadMethod="pad" gradientUnits="userSpaceOnUse" gradientTransform="translate(0 0)"><stop id="eIH7cNo3Qf560-fill-0" offset="0%" stop-color="#f3eefe"/><stop id="eIH7cNo3Qf560-fill-1" offset="100%" stop-color="#eae7fd"/></linearGradient></defs><g transform="matrix(1.564066 0 0 1.564066 36.929402-42.120292)"><g transform="matrix(.754133 0 0 0.754133 45.363878 41.979287)"><g id="eIH7cNo3Qf54_to" transform="translate(201.770002,163.930002)"><g id="eIH7cNo3Qf54_tr" transform="rotate(0)"><line id="eIH7cNo3Qf54" x1="70.19" y1="55.83" x2="86.79" y2="55.83" transform="translate(-78.490002,-55.830002)" fill="none" stroke="#611c35" stroke-width="4" stroke-linecap="round" stroke-linejoin="round"/></g></g><g id="eIH7cNo3Qf55_to" transform="translate(201.769999,163.930001)"><g id="eIH7cNo3Qf55_tr" transform="rotate(0)"><polygon id="eIH7cNo3Qf55" points="81.94,92.38 68.79,115.16 95.09,115.16 81.94,92.38" transform="translate(-81.939999,-103.77)" fill="#c7ebf0"/></g></g><g id="eIH7cNo3Qf56_to" transform="translate(201.77,163.93)"><g id="eIH7cNo3Qf56_tr" transform="rotate(2880)"><circle id="eIH7cNo3Qf56" r="2.36" transform="translate(0,0)" fill="#ffd990"/></g></g><g id="eIH7cNo3Qf57_to" transform="translate(201.77,163.93)"><g id="eIH7cNo3Qf57_tr" transform="rotate(0)"><g id="eIH7cNo3Qf57" transform="translate(-137.340004,-50.330002)"><line x1="137.34" y1="36.4" x2="137.34" y2="44.83" fill="none" stroke="#ff6978" stroke-width="4" stroke-linecap="round" stroke-miterlimit="10"/><line x1="137.34" y1="64.26" x2="137.34" y2="55.83" fill="none" stroke="#ff6978" stroke-width="4" stroke-linecap="round" stroke-miterlimit="10"/><line x1="151.27" y1="50.33" x2="142.84" y2="50.33" fill="none" stroke="#ff6978" stroke-width="4" stroke-linecap="round" stroke-miterlimit="10"/><line x1="123.41" y1="50.33" x2="131.84" y2="50.33" fill="none" stroke="#ff6978" stroke-width="4" stroke-linecap="round" stroke-miterlimit="10"/></g></g></g><g id="eIH7cNo3Qf512_to" transform="translate(201.769988,163.930002)"><g id="eIH7cNo3Qf512_tr" transform="rotate(2880)"><circle id="eIH7cNo3Qf512" r="9.19" transform="translate(0.000012,-0.000002)" fill="none" stroke="#fff" stroke-width="4" stroke-miterlimit="10"/></g></g><g id="eIH7cNo3Qf513_to" transform="translate(201.770003,163.93)"><g id="eIH7cNo3Qf513_tr" transform="rotate(0)"><polygon id="eIH7cNo3Qf513" points="352.31,214.07 329.54,200.92 329.54,227.22 352.31,214.07" transform="translate(-340.925003,-214.07)" fill="none" stroke="#611c35" stroke-width="4" stroke-linecap="round" stroke-linejoin="round"/></g></g><g id="eIH7cNo3Qf514_to" transform="translate(201.769987,163.929997)"><g id="eIH7cNo3Qf514_tr" transform="rotate(0)"><circle id="eIH7cNo3Qf514" r="6.64" transform="translate(0.000013,0.000004)" fill="#c7ebf0"/></g></g><g id="eIH7cNo3Qf515_to" transform="translate(201.77,163.930002)"><g id="eIH7cNo3Qf515_tr" transform="rotate(0)"><line id="eIH7cNo3Qf515" x1="274.7" y1="248.72" x2="291.3" y2="248.72" transform="translate(-283,-248.720001)" fill="none" stroke="#ff6978" stroke-width="4" stroke-linecap="round" stroke-miterlimit="10"/></g></g></g><g id="eIH7cNo3Qf516_to" transform="translate(200,162)"><g id="eIH7cNo3Qf516_tr" transform="rotate(0)"><g transform="translate(-200,-162)"><g id="eIH7cNo3Qf517_ts" transform="translate(199.999992,161.999992) scale(0.710355,0.710355)"><circle id="eIH7cNo3Qf517" r="94.55" transform="translate(0.000008,0.000008)" fill="url(#eIH7cNo3Qf517-fill)" fill-opacity="0.4"/></g><g id="eIH7cNo3Qf518_ts" transform="translate(199.999992,161.999992) scale(0.710355,0.710355)"><circle id="eIH7cNo3Qf518" r="94.55" transform="translate(0.000008,0.000008)" fill="url(#eIH7cNo3Qf518-fill)" fill-opacity="0.4"/></g><g id="eIH7cNo3Qf519_to" transform="translate(200.65,103.77)"><g transform="translate(-200.65,-103.77)"><rect width="20.64" height="18.77" rx="0" ry="0" transform="translate(189.68 85)" fill="#9484f9"/><path d="M210.32,90.58c-6.843666-.999952-13.796334-.999952-20.64,0v13.19h20.64Z" fill="#8a6bf9"/><line x1="181.02" y1="77" x2="220.28" y2="77" fill="none" stroke="#9484f9" stroke-width="10" stroke-linecap="round" stroke-miterlimit="10"/></g></g><g><path d="M258.84,103.32c-2.320406-2.361873-6.115447-2.397675-8.48-.08l-.08.08L237,116.59l8.56,8.56l13.27-13.27c2.361873-2.320406,2.397675-6.115447.08-8.48-.017801-.031042-.041596-.058235-.07-.08Z" fill="#9484f9"/><rect width="13.75" height="12.1" rx="0" ry="0" transform="matrix(.70723-.706983 0.706983 0.70723 236.998867 116.567153)" fill="#8a6bf9"/></g><g><circle r="67.38" transform="translate(200 167)" fill="#020917"/><circle r="67.38" transform="translate(200 162)" fill="url(#eIH7cNo3Qf528-fill)"/><circle r="51.81" transform="translate(200 162)" fill="#fff"/><path style="isolation:isolate" d="M210.15,172.64c-18.17,10.48-36.61,17-52.5,19.19c15.151935,21.481702,43.990083,28.211344,67.085122,15.654917s33.126096-40.418673,23.334878-64.814917c-9.62,10.65-22.58,21.11-37.92,29.97Z" opacity="0.25" fill="#ffcc38"/><circle r="52.42" transform="translate(200 162.16)" fill="none" stroke="url(#eIH7cNo3Qf531-stroke)" stroke-width="4" stroke-miterlimit="10"/></g><g><g><line x1="188.24" y1="118.26" x2="188.38" y2="118.78" fill="none" stroke="url(#eIH7cNo3Qf534-stroke)" stroke-width="2.4" stroke-linecap="round" stroke-linejoin="round"/><line x1="211.69" y1="205.8" x2="211.83" y2="206.32" fill="none" stroke="url(#eIH7cNo3Qf535-stroke)" stroke-width="2.4" stroke-linecap="round" stroke-linejoin="round"/><line x1="244.07" y1="150.49" x2="243.55" y2="150.63" fill="none" stroke="url(#eIH7cNo3Qf536-stroke)" stroke-width="2.4" stroke-linecap="round" stroke-linejoin="round"/><line x1="156.52" y1="173.95" x2="156" y2="174.09" fill="none" stroke="url(#eIH7cNo3Qf537-stroke)" stroke-width="2.4" stroke-linecap="round" stroke-linejoin="round"/><line x1="232.14" y1="130.02" x2="231.76" y2="130.4" fill="none" stroke="url(#eIH7cNo3Qf538-stroke)" stroke-width="2.4" stroke-linecap="round" stroke-linejoin="round"/><line x1="168.05" y1="194.11" x2="167.67" y2="194.49" fill="none" stroke="url(#eIH7cNo3Qf539-stroke)" stroke-width="2.4" stroke-linecap="round" stroke-linejoin="round"/><line x1="232.14" y1="194.49" x2="231.76" y2="194.11" fill="none" stroke="url(#eIH7cNo3Qf540-stroke)" stroke-width="2.4" stroke-linecap="round" stroke-linejoin="round"/><line x1="168.05" y1="130.4" x2="167.67" y2="130.02" fill="none" stroke="url(#eIH7cNo3Qf541-stroke)" stroke-width="2.4" stroke-linecap="round" stroke-linejoin="round"/><line x1="211.76" y1="118.26" x2="211.62" y2="118.78" fill="none" stroke="url(#eIH7cNo3Qf542-stroke)" stroke-width="2.4" stroke-linecap="round" stroke-linejoin="round"/><line x1="188.31" y1="205.8" x2="188.17" y2="206.32" fill="none" stroke="url(#eIH7cNo3Qf543-stroke)" stroke-width="2.4" stroke-linecap="round" stroke-linejoin="round"/><line x1="244" y1="174.09" x2="243.48" y2="173.95" fill="none" stroke="url(#eIH7cNo3Qf544-stroke)" stroke-width="2.4" stroke-linecap="round" stroke-linejoin="round"/><line x1="156.45" y1="150.63" x2="155.93" y2="150.49" fill="none" stroke="url(#eIH7cNo3Qf545-stroke)" stroke-width="2.4" stroke-linecap="round" stroke-linejoin="round"/></g><g><line x1="200" y1="116.71" x2="200" y2="125.43" fill="none" stroke="url(#eIH7cNo3Qf547-stroke)" stroke-width="4" stroke-linecap="round" stroke-linejoin="round"/><line x1="177.27" y1="122.8" x2="179.45" y2="126.57" fill="none" stroke="url(#eIH7cNo3Qf548-stroke)" stroke-width="4" stroke-linecap="round" stroke-linejoin="round"/><line x1="160.64" y1="139.43" x2="164.41" y2="141.61" fill="none" stroke="url(#eIH7cNo3Qf549-stroke)" stroke-width="4" stroke-linecap="round" stroke-linejoin="round"/><line x1="154.55" y1="162.16" x2="163.27" y2="162.16" fill="none" stroke="url(#eIH7cNo3Qf550-stroke)" stroke-width="4" stroke-linecap="round" stroke-linejoin="round"/><line x1="160.64" y1="184.89" x2="164.41" y2="182.71" fill="none" stroke="url(#eIH7cNo3Qf551-stroke)" stroke-width="4" stroke-linecap="round" stroke-linejoin="round"/><line x1="177.27" y1="201.52" x2="179.45" y2="197.75" fill="none" stroke="url(#eIH7cNo3Qf552-stroke)" stroke-width="4" stroke-linecap="round" stroke-linejoin="round"/><line x1="200" y1="207.61" x2="200" y2="198.89" fill="none" stroke="url(#eIH7cNo3Qf553-stroke)" stroke-width="4" stroke-linecap="round" stroke-linejoin="round"/><line x1="222.73" y1="201.52" x2="220.55" y2="197.75" fill="none" stroke="url(#eIH7cNo3Qf554-stroke)" stroke-width="4" stroke-linecap="round" stroke-linejoin="round"/><line x1="239.36" y1="184.89" x2="235.59" y2="182.71" fill="none" stroke="url(#eIH7cNo3Qf555-stroke)" stroke-width="4" stroke-linecap="round" stroke-linejoin="round"/><line x1="245.45" y1="162.16" x2="236.73" y2="162.16" fill="none" stroke="url(#eIH7cNo3Qf556-stroke)" stroke-width="4" stroke-linecap="round" stroke-linejoin="round"/><line x1="239.36" y1="139.43" x2="235.59" y2="141.61" fill="none" stroke="url(#eIH7cNo3Qf557-stroke)" stroke-width="4" stroke-linecap="round" stroke-linejoin="round"/><line x1="222.73" y1="122.8" x2="220.55" y2="126.57" fill="none" stroke="url(#eIH7cNo3Qf558-stroke)" stroke-width="4" stroke-linecap="round" stroke-linejoin="round"/></g></g><g><circle r="12.16" transform="translate(200 162.16)" fill="url(#eIH7cNo3Qf560-fill)"/><circle r="4.16" transform="translate(200 162.16)" fill="#59467b"/></g><g id="eIH7cNo3Qf562_tr" transform="translate(200,162.16) rotate(-90)"><path d="M200,166.32l26.24-2c.810256.078606,1.594942-.30931,2.024483-1.000821s.429542-1.566846,0-2.258358-1.214227-1.079427-2.024483-1.000821L200,158Z" transform="translate(-200,-162.16)" fill="#59467b"/></g></g></g></g></g></svg>